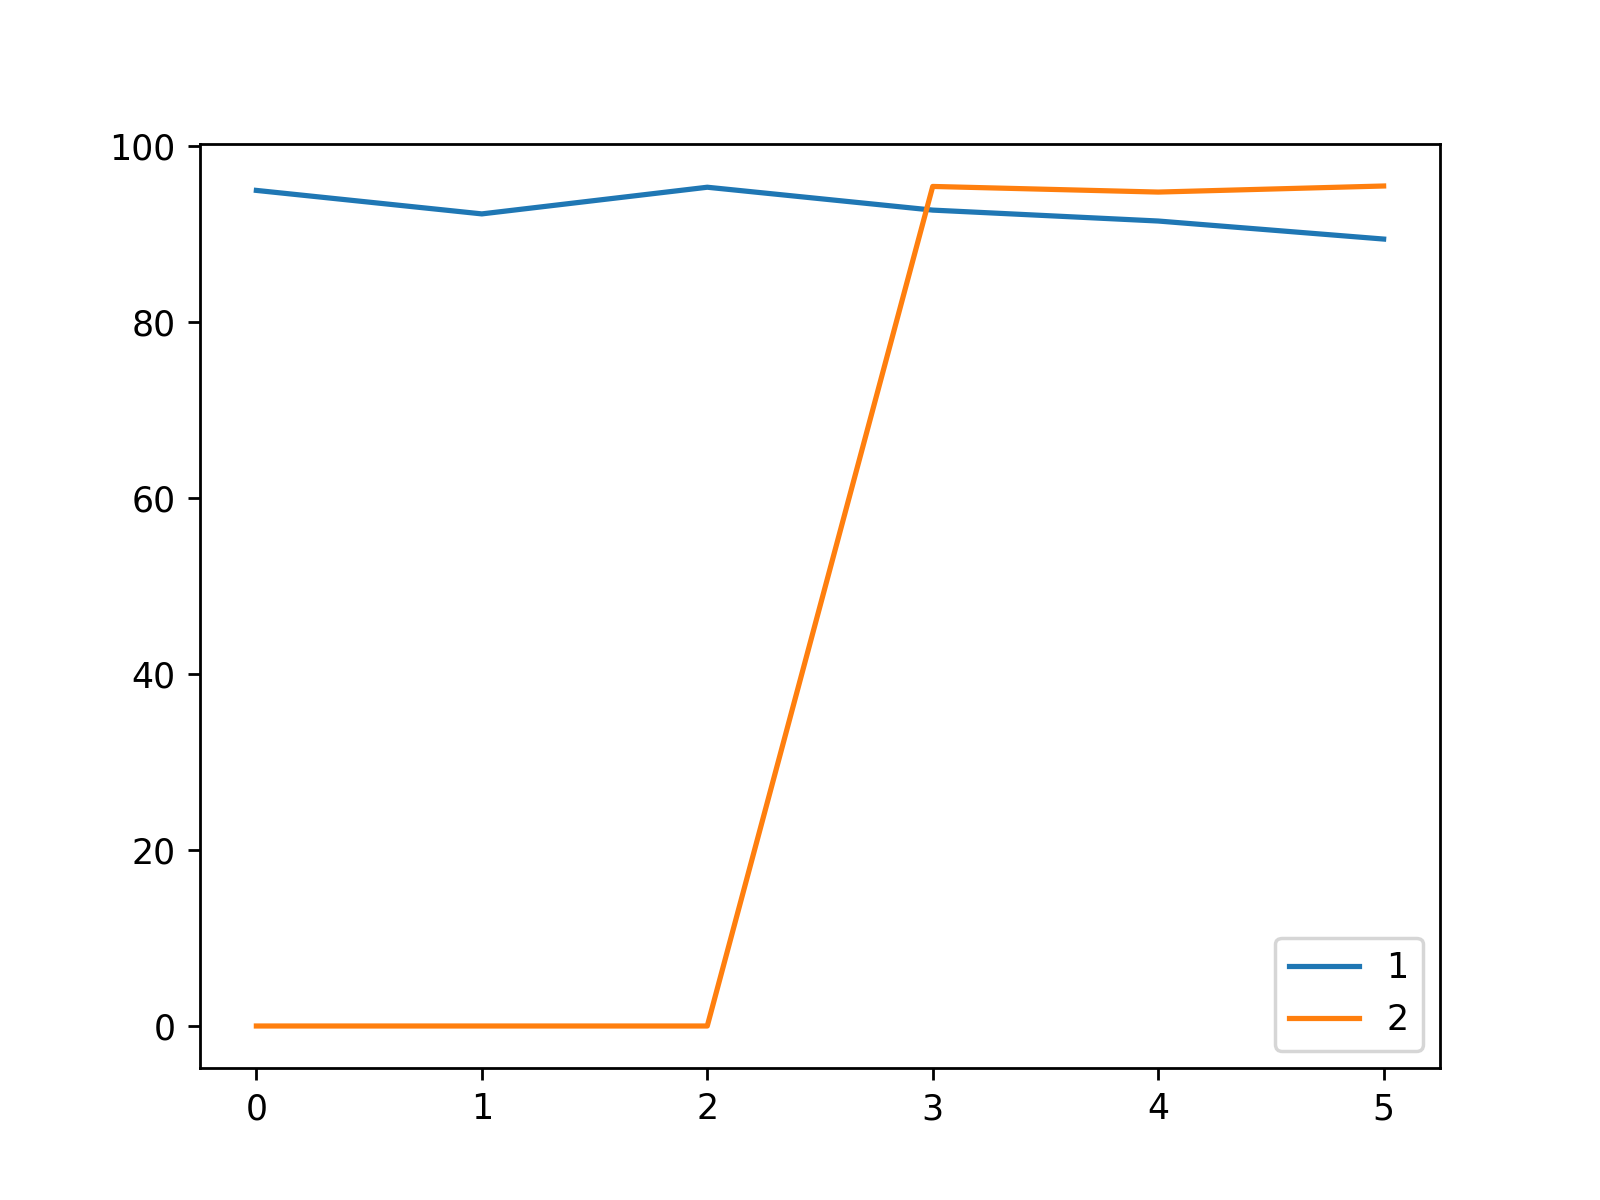

The table this chart was drawn from, first rows:
, 1, 2
0, 94.96, 0.0
1, 92.29, 0.0
2, 95.32, 0.0
3, 92.72, 95.41
4, 91.48, 94.77
5, 89.43, 95.46
